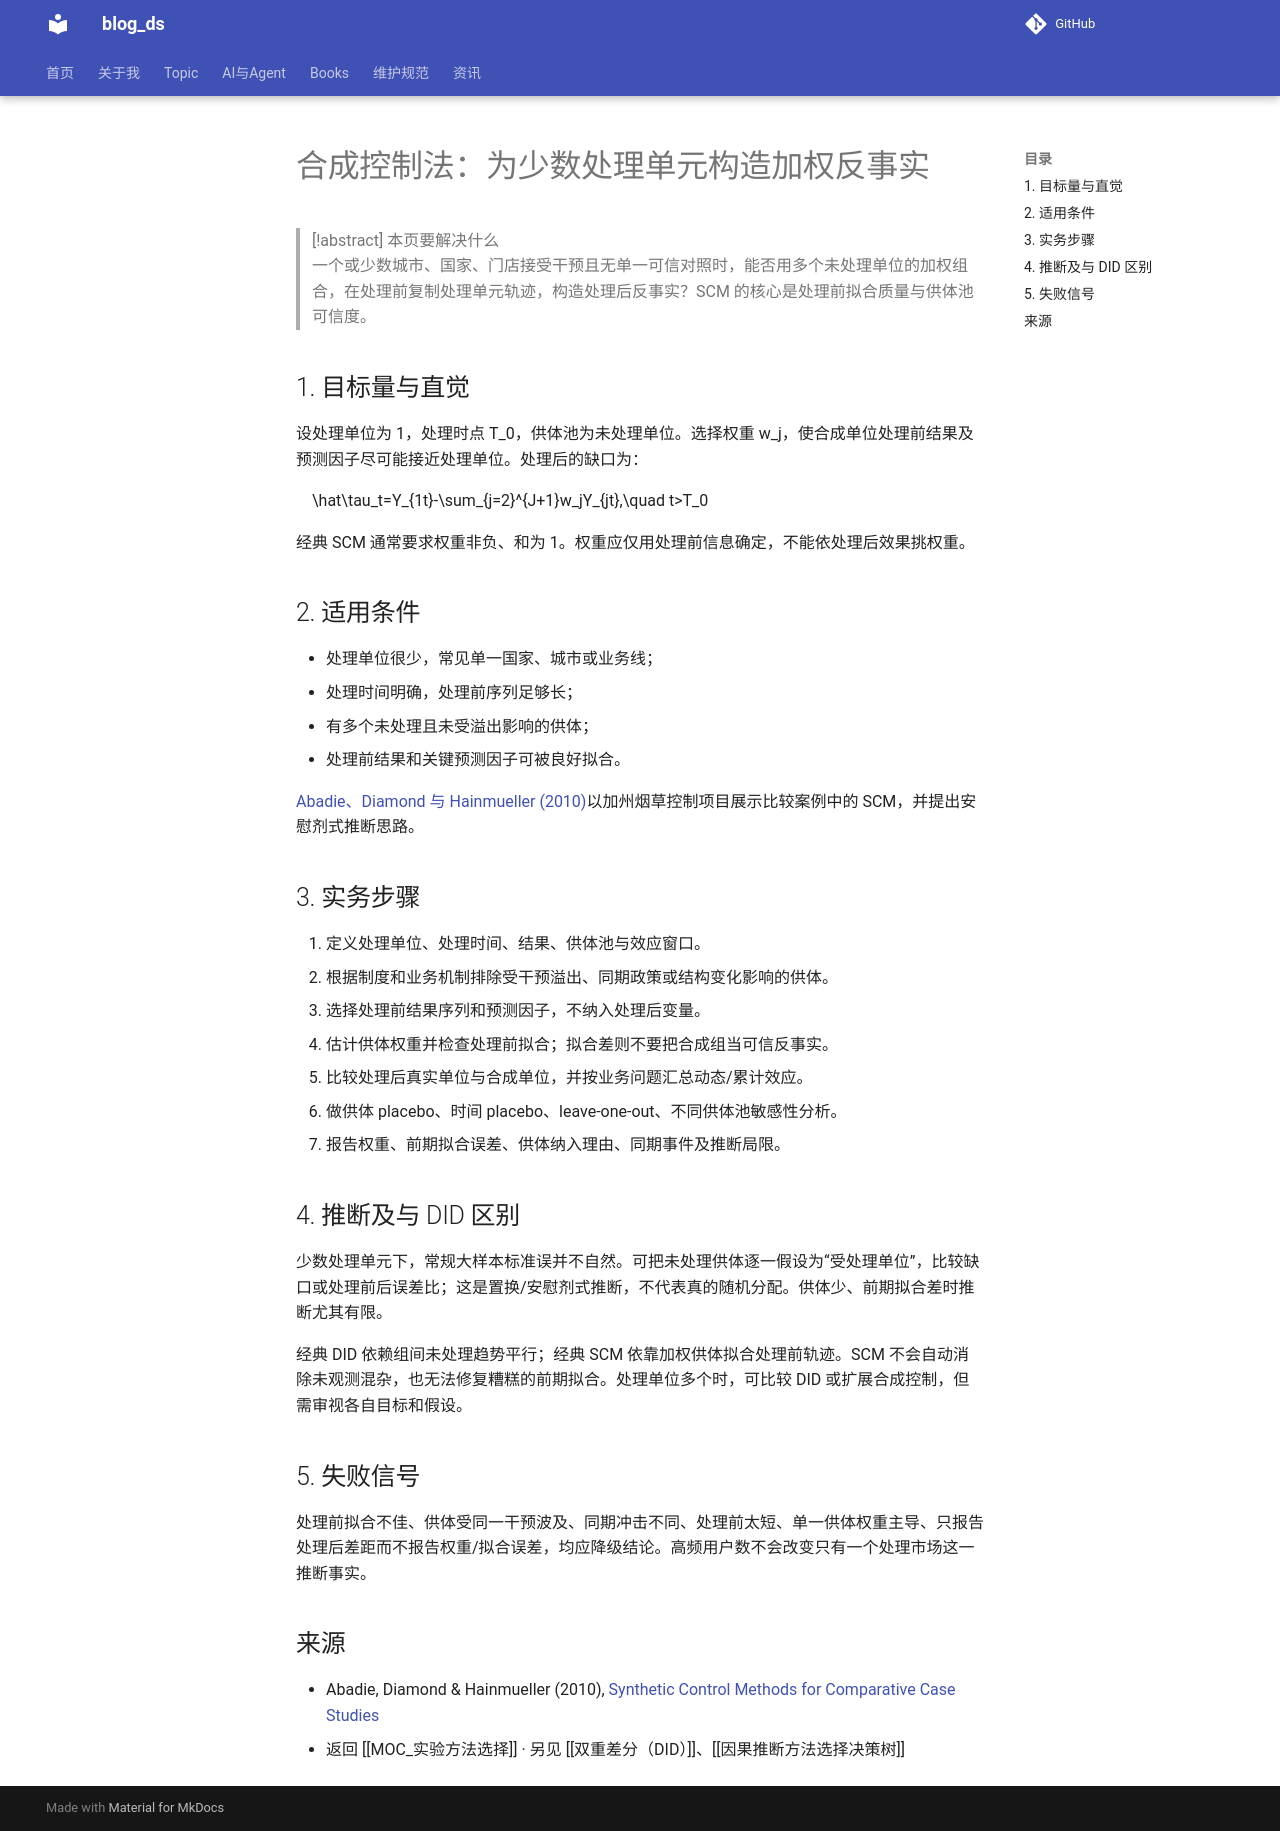

repository: tjzzz/blog_ds · page: topics/因果推断/准实验方法/合成控制法SCM/index.html · generator: mkdocs

---
title: 合成控制法（SCM）
aliases: [Synthetic Control Method]
tags: [statistics/causal-inference, causal-method, synthetic-control]
created: 2026-10-09
updated: 2026-10-23
source: ["https://www.mit.edu/~jhainm/Paper/ccs.pdf"]
wiki_type: method
topic: 因果推断
review_status: revised
---

# 合成控制法：为少数处理单元构造加权反事实

> [!abstract] 本页要解决什么
> 一个或少数城市、国家、门店接受干预且无单一可信对照时，能否用多个未处理单位的加权组合，在处理前复制处理单元轨迹，构造处理后反事实？SCM 的核心是处理前拟合质量与供体池可信度。

## 1. 目标量与直觉

设处理单位为 1，处理时点 $T_0$，供体池为未处理单位。选择权重 $w_j$，使合成单位处理前结果及预测因子尽可能接近处理单位。处理后的缺口为：

$$
\hat\tau_t=Y_{1t}-\sum_{j=2}^{J+1}w_jY_{jt},\quad t>T_0
$$

经典 SCM 通常要求权重非负、和为 1。权重应仅用处理前信息确定，不能依处理后效果挑权重。

## 2. 适用条件

- 处理单位很少，常见单一国家、城市或业务线；
- 处理时间明确，处理前序列足够长；
- 有多个未处理且未受溢出影响的供体；
- 处理前结果和关键预测因子可被良好拟合。

[Abadie、Diamond 与 Hainmueller (2010)](https://www.mit.edu/~jhainm/Paper/ccs.pdf)以加州烟草控制项目展示比较案例中的 SCM，并提出安慰剂式推断思路。

## 3. 实务步骤

1. 定义处理单位、处理时间、结果、供体池与效应窗口。
2. 根据制度和业务机制排除受干预溢出、同期政策或结构变化影响的供体。
3. 选择处理前结果序列和预测因子，不纳入处理后变量。
4. 估计供体权重并检查处理前拟合；拟合差则不要把合成组当可信反事实。
5. 比较处理后真实单位与合成单位，并按业务问题汇总动态/累计效应。
6. 做供体 placebo、时间 placebo、leave-one-out、不同供体池敏感性分析。
7. 报告权重、前期拟合误差、供体纳入理由、同期事件及推断局限。

## 4. 推断及与 DID 区别

少数处理单元下，常规大样本标准误并不自然。可把未处理供体逐一假设为“受处理单位”，比较缺口或处理前后误差比；这是置换/安慰剂式推断，不代表真的随机分配。供体少、前期拟合差时推断尤其有限。

经典 DID 依赖组间未处理趋势平行；经典 SCM 依靠加权供体拟合处理前轨迹。SCM 不会自动消除未观测混杂，也无法修复糟糕的前期拟合。处理单位多个时，可比较 DID 或扩展合成控制，但需审视各自目标和假设。

## 5. 失败信号

处理前拟合不佳、供体受同一干预波及、同期冲击不同、处理前太短、单一供体权重主导、只报告处理后差距而不报告权重/拟合误差，均应降级结论。高频用户数不会改变只有一个处理市场这一推断事实。

## 来源

- Abadie, Diamond & Hainmueller (2010), [Synthetic Control Methods for Comparative Case Studies](https://www.mit.edu/~jhainm/Paper/ccs.pdf)
- 返回 [[MOC_实验方法选择]] · 另见 [[双重差分（DID）]]、[[因果推断方法选择决策树]]
